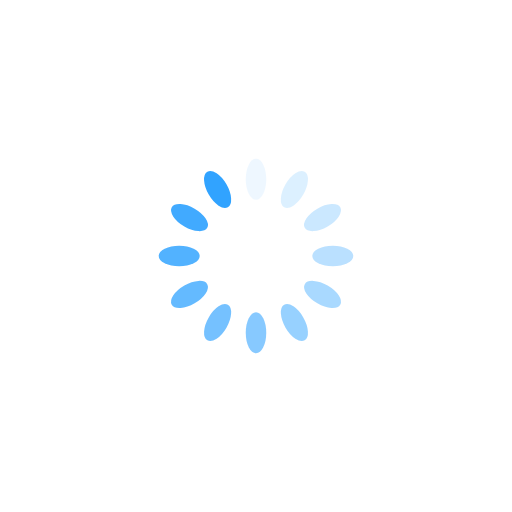
t = 0.00 s
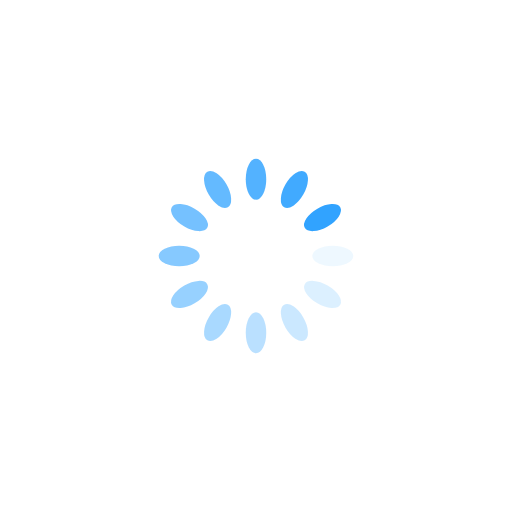
t = 0.25 s
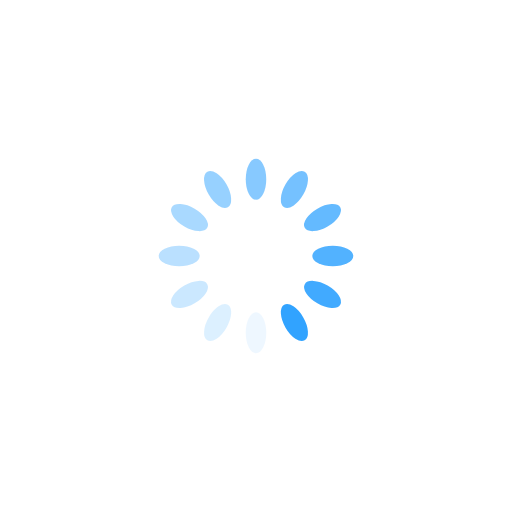
t = 0.50 s
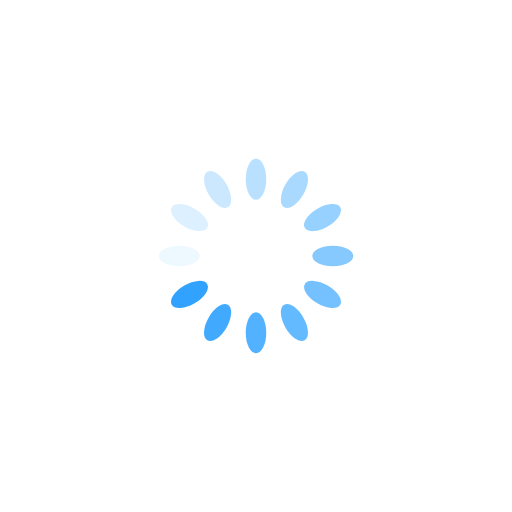
t = 0.75 s

The animated SVG that drew these frames (rendered in a browser with its animation timeline set to each time). Animation: 12 SMIL elements (animate=12); one cycle of 1.00 s, repeats indefinitely.

<?xml version="1.0" encoding="utf-8"?>
<svg xmlns="http://www.w3.org/2000/svg" xmlns:xlink="http://www.w3.org/1999/xlink" style="margin: auto; background: none; display: block; shape-rendering: auto;" width="217px" height="217px" viewBox="0 0 100 100" preserveAspectRatio="xMidYMid">
<g transform="rotate(0 50 50)">
  <rect x="48" y="31" rx="2" ry="4" width="4" height="8" fill="#31a3ff">
    <animate attributeName="opacity" values="1;0" keyTimes="0;1" dur="1s" begin="-0.9166666666666666s" repeatCount="indefinite"></animate>
  </rect>
</g><g transform="rotate(30 50 50)">
  <rect x="48" y="31" rx="2" ry="4" width="4" height="8" fill="#31a3ff">
    <animate attributeName="opacity" values="1;0" keyTimes="0;1" dur="1s" begin="-0.8333333333333334s" repeatCount="indefinite"></animate>
  </rect>
</g><g transform="rotate(60 50 50)">
  <rect x="48" y="31" rx="2" ry="4" width="4" height="8" fill="#31a3ff">
    <animate attributeName="opacity" values="1;0" keyTimes="0;1" dur="1s" begin="-0.75s" repeatCount="indefinite"></animate>
  </rect>
</g><g transform="rotate(90 50 50)">
  <rect x="48" y="31" rx="2" ry="4" width="4" height="8" fill="#31a3ff">
    <animate attributeName="opacity" values="1;0" keyTimes="0;1" dur="1s" begin="-0.6666666666666666s" repeatCount="indefinite"></animate>
  </rect>
</g><g transform="rotate(120 50 50)">
  <rect x="48" y="31" rx="2" ry="4" width="4" height="8" fill="#31a3ff">
    <animate attributeName="opacity" values="1;0" keyTimes="0;1" dur="1s" begin="-0.5833333333333334s" repeatCount="indefinite"></animate>
  </rect>
</g><g transform="rotate(150 50 50)">
  <rect x="48" y="31" rx="2" ry="4" width="4" height="8" fill="#31a3ff">
    <animate attributeName="opacity" values="1;0" keyTimes="0;1" dur="1s" begin="-0.5s" repeatCount="indefinite"></animate>
  </rect>
</g><g transform="rotate(180 50 50)">
  <rect x="48" y="31" rx="2" ry="4" width="4" height="8" fill="#31a3ff">
    <animate attributeName="opacity" values="1;0" keyTimes="0;1" dur="1s" begin="-0.4166666666666667s" repeatCount="indefinite"></animate>
  </rect>
</g><g transform="rotate(210 50 50)">
  <rect x="48" y="31" rx="2" ry="4" width="4" height="8" fill="#31a3ff">
    <animate attributeName="opacity" values="1;0" keyTimes="0;1" dur="1s" begin="-0.3333333333333333s" repeatCount="indefinite"></animate>
  </rect>
</g><g transform="rotate(240 50 50)">
  <rect x="48" y="31" rx="2" ry="4" width="4" height="8" fill="#31a3ff">
    <animate attributeName="opacity" values="1;0" keyTimes="0;1" dur="1s" begin="-0.25s" repeatCount="indefinite"></animate>
  </rect>
</g><g transform="rotate(270 50 50)">
  <rect x="48" y="31" rx="2" ry="4" width="4" height="8" fill="#31a3ff">
    <animate attributeName="opacity" values="1;0" keyTimes="0;1" dur="1s" begin="-0.16666666666666666s" repeatCount="indefinite"></animate>
  </rect>
</g><g transform="rotate(300 50 50)">
  <rect x="48" y="31" rx="2" ry="4" width="4" height="8" fill="#31a3ff">
    <animate attributeName="opacity" values="1;0" keyTimes="0;1" dur="1s" begin="-0.08333333333333333s" repeatCount="indefinite"></animate>
  </rect>
</g><g transform="rotate(330 50 50)">
  <rect x="48" y="31" rx="2" ry="4" width="4" height="8" fill="#31a3ff">
    <animate attributeName="opacity" values="1;0" keyTimes="0;1" dur="1s" begin="0s" repeatCount="indefinite"></animate>
  </rect>
</g>
<!-- [ldio] generated by https://loading.io/ --></svg>
